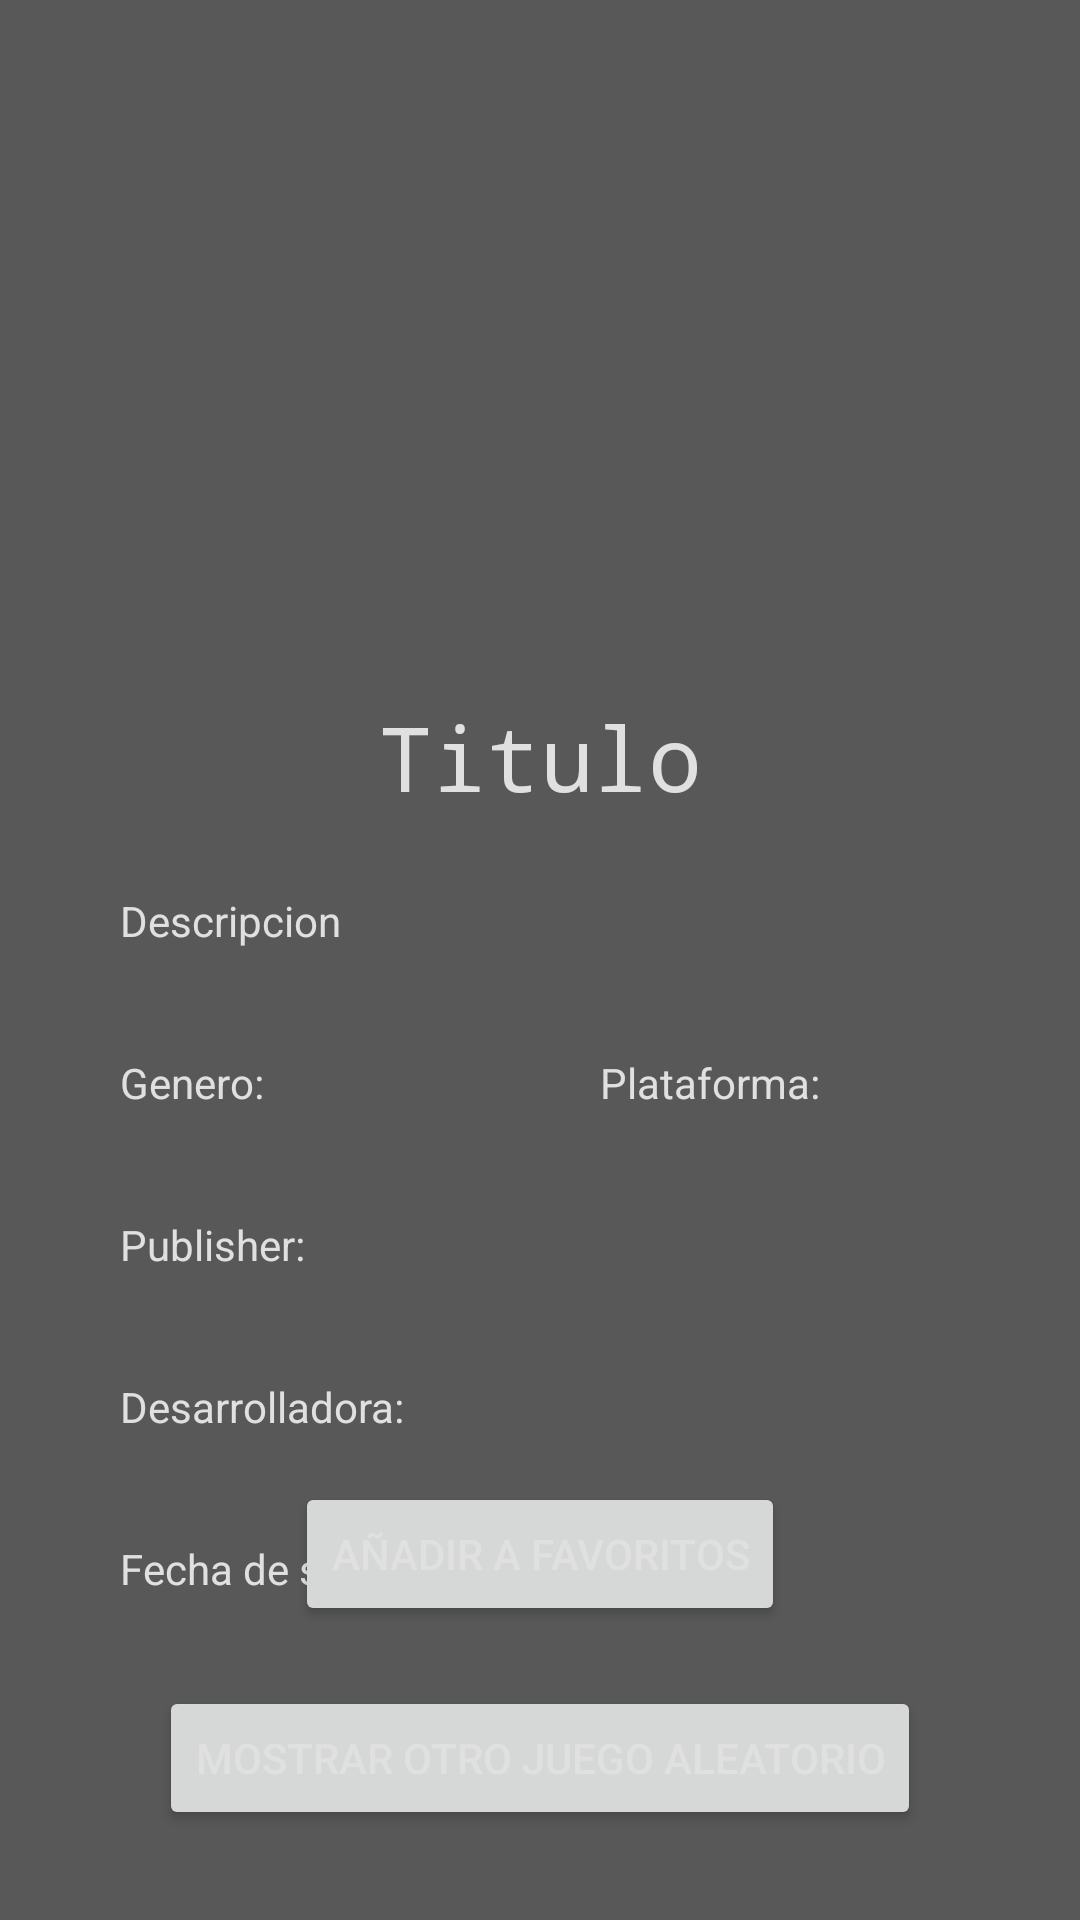

Write the Android layout XML for this screen, with the resource values it uses.
<!-- AndroidManifest.xml: application theme Theme.FreeForPlay -->
<!-- res/layout/random_game.xml -->
<?xml version="1.0" encoding="utf-8"?>
<androidx.constraintlayout.widget.ConstraintLayout xmlns:android="http://schemas.android.com/apk/res/android"
    xmlns:app="http://schemas.android.com/apk/res-auto"
    xmlns:tools="http://schemas.android.com/tools"
    android:layout_width="match_parent"
    android:layout_height="match_parent">

    <Button
        android:id="@+id/bNewRandom"
        android:layout_width="wrap_content"
        android:layout_height="wrap_content"
        android:layout_marginBottom="30dp"
        android:text="Mostrar otro juego aleatorio"
        app:cornerRadius="100dp"
        app:layout_constraintBottom_toBottomOf="parent"
        app:layout_constraintEnd_toEndOf="parent"
        app:layout_constraintStart_toStartOf="parent" />

    <ImageView
        android:id="@+id/imgRandom"
        android:layout_width="325dp"
        android:layout_height="182dp"
        android:layout_marginTop="30dp"
        app:layout_constraintEnd_toEndOf="parent"
        app:layout_constraintStart_toStartOf="parent"
        app:layout_constraintTop_toTopOf="parent"
        tools:srcCompat="@tools:sample/avatars" />

    <TextView
        android:id="@+id/txtTituloRandom"
        android:layout_width="wrap_content"
        android:layout_height="wrap_content"
        android:layout_marginTop="20dp"
        android:fontFamily="monospace"
        android:text="Titulo"
        android:textSize="30sp"
        app:layout_constraintEnd_toEndOf="parent"
        app:layout_constraintStart_toStartOf="parent"
        app:layout_constraintTop_toBottomOf="@+id/imgRandom" />

    <TextView
        android:id="@+id/txtDescRandom"
        android:layout_width="0dp"
        android:layout_height="wrap_content"
        android:layout_marginStart="40dp"
        android:layout_marginTop="25dp"
        android:layout_marginEnd="40dp"
        android:text="Descripcion"
        app:layout_constraintEnd_toEndOf="parent"
        app:layout_constraintStart_toStartOf="parent"
        app:layout_constraintTop_toBottomOf="@+id/txtTituloRandom" />

    <TextView
        android:id="@+id/txtGeneroRandom"
        android:layout_width="wrap_content"
        android:layout_height="wrap_content"
        android:layout_marginStart="40dp"
        android:layout_marginTop="35dp"
        android:text="Genero: "
        app:layout_constraintStart_toStartOf="parent"
        app:layout_constraintTop_toBottomOf="@+id/txtDescRandom" />

    <TextView
        android:id="@+id/txtPlataformaRandom"
        android:layout_width="wrap_content"
        android:layout_height="wrap_content"
        android:layout_marginStart="200dp"
        android:layout_marginTop="35dp"
        android:text="Plataforma: "
        app:layout_constraintStart_toStartOf="parent"
        app:layout_constraintTop_toBottomOf="@+id/txtDescRandom" />

    <TextView
        android:id="@+id/txtPubliRandom"
        android:layout_width="wrap_content"
        android:layout_height="wrap_content"
        android:layout_marginStart="40dp"
        android:layout_marginTop="35dp"
        android:text="Publisher: "
        app:layout_constraintStart_toStartOf="parent"
        app:layout_constraintTop_toBottomOf="@+id/txtGeneroRandom" />

    <TextView
        android:id="@+id/txtDesarrolladoraRandom"
        android:layout_width="wrap_content"
        android:layout_height="wrap_content"
        android:layout_marginStart="40dp"
        android:layout_marginTop="35dp"
        android:text="Desarrolladora: "
        app:layout_constraintStart_toStartOf="parent"
        app:layout_constraintTop_toBottomOf="@+id/txtPubliRandom" />

    <TextView
        android:id="@+id/txtFechaSalidaRandom"
        android:layout_width="wrap_content"
        android:layout_height="wrap_content"
        android:layout_marginStart="40dp"
        android:layout_marginTop="35dp"
        android:text="Fecha de salida: "
        app:layout_constraintStart_toStartOf="parent"
        app:layout_constraintTop_toBottomOf="@+id/txtDesarrolladoraRandom" />

    <Button
        android:id="@+id/bAddFavRandom"
        android:layout_width="wrap_content"
        android:layout_height="wrap_content"
        android:layout_marginBottom="20dp"
        android:text="Añadir a favoritos"
        app:cornerRadius="100dp"
        app:layout_constraintBottom_toTopOf="@+id/bNewRandom"
        app:layout_constraintEnd_toEndOf="parent"
        app:layout_constraintStart_toStartOf="parent" />
</androidx.constraintlayout.widget.ConstraintLayout>
<!-- resources referenced by this layout -->
<resources>
  <style name="Theme.FreeForPlay" parent="Theme.MaterialComponents.DayNight.DarkActionBar">
          
          <item name="colorPrimary">#FF9800</item>
          <item name="colorPrimaryVariant">@color/purple_700</item>
          <item name="colorOnPrimary">@color/white</item>
          
          <item name="colorSecondary">@color/teal_200</item>
          <item name="colorSecondaryVariant">@color/teal_700</item>
          <item name="colorOnSecondary">@color/white</item>
          
          <item name="android:statusBarColor">?attr/colorPrimary</item>
          
          <item name="android:background">#585858</item>
          
          <item name="android:textColor">#E0E0E0</item>
      </style>
  <!-- not gathered from this repository: default colours our renderer supplied (Android Studio template values) -->
  <color name="purple_700">#FF3700B3</color>
  <color name="teal_200">#FF03DAC5</color>
  <color name="teal_700">#FF018786</color>
  <color name="white">#FFFFFFFF</color>
</resources>
